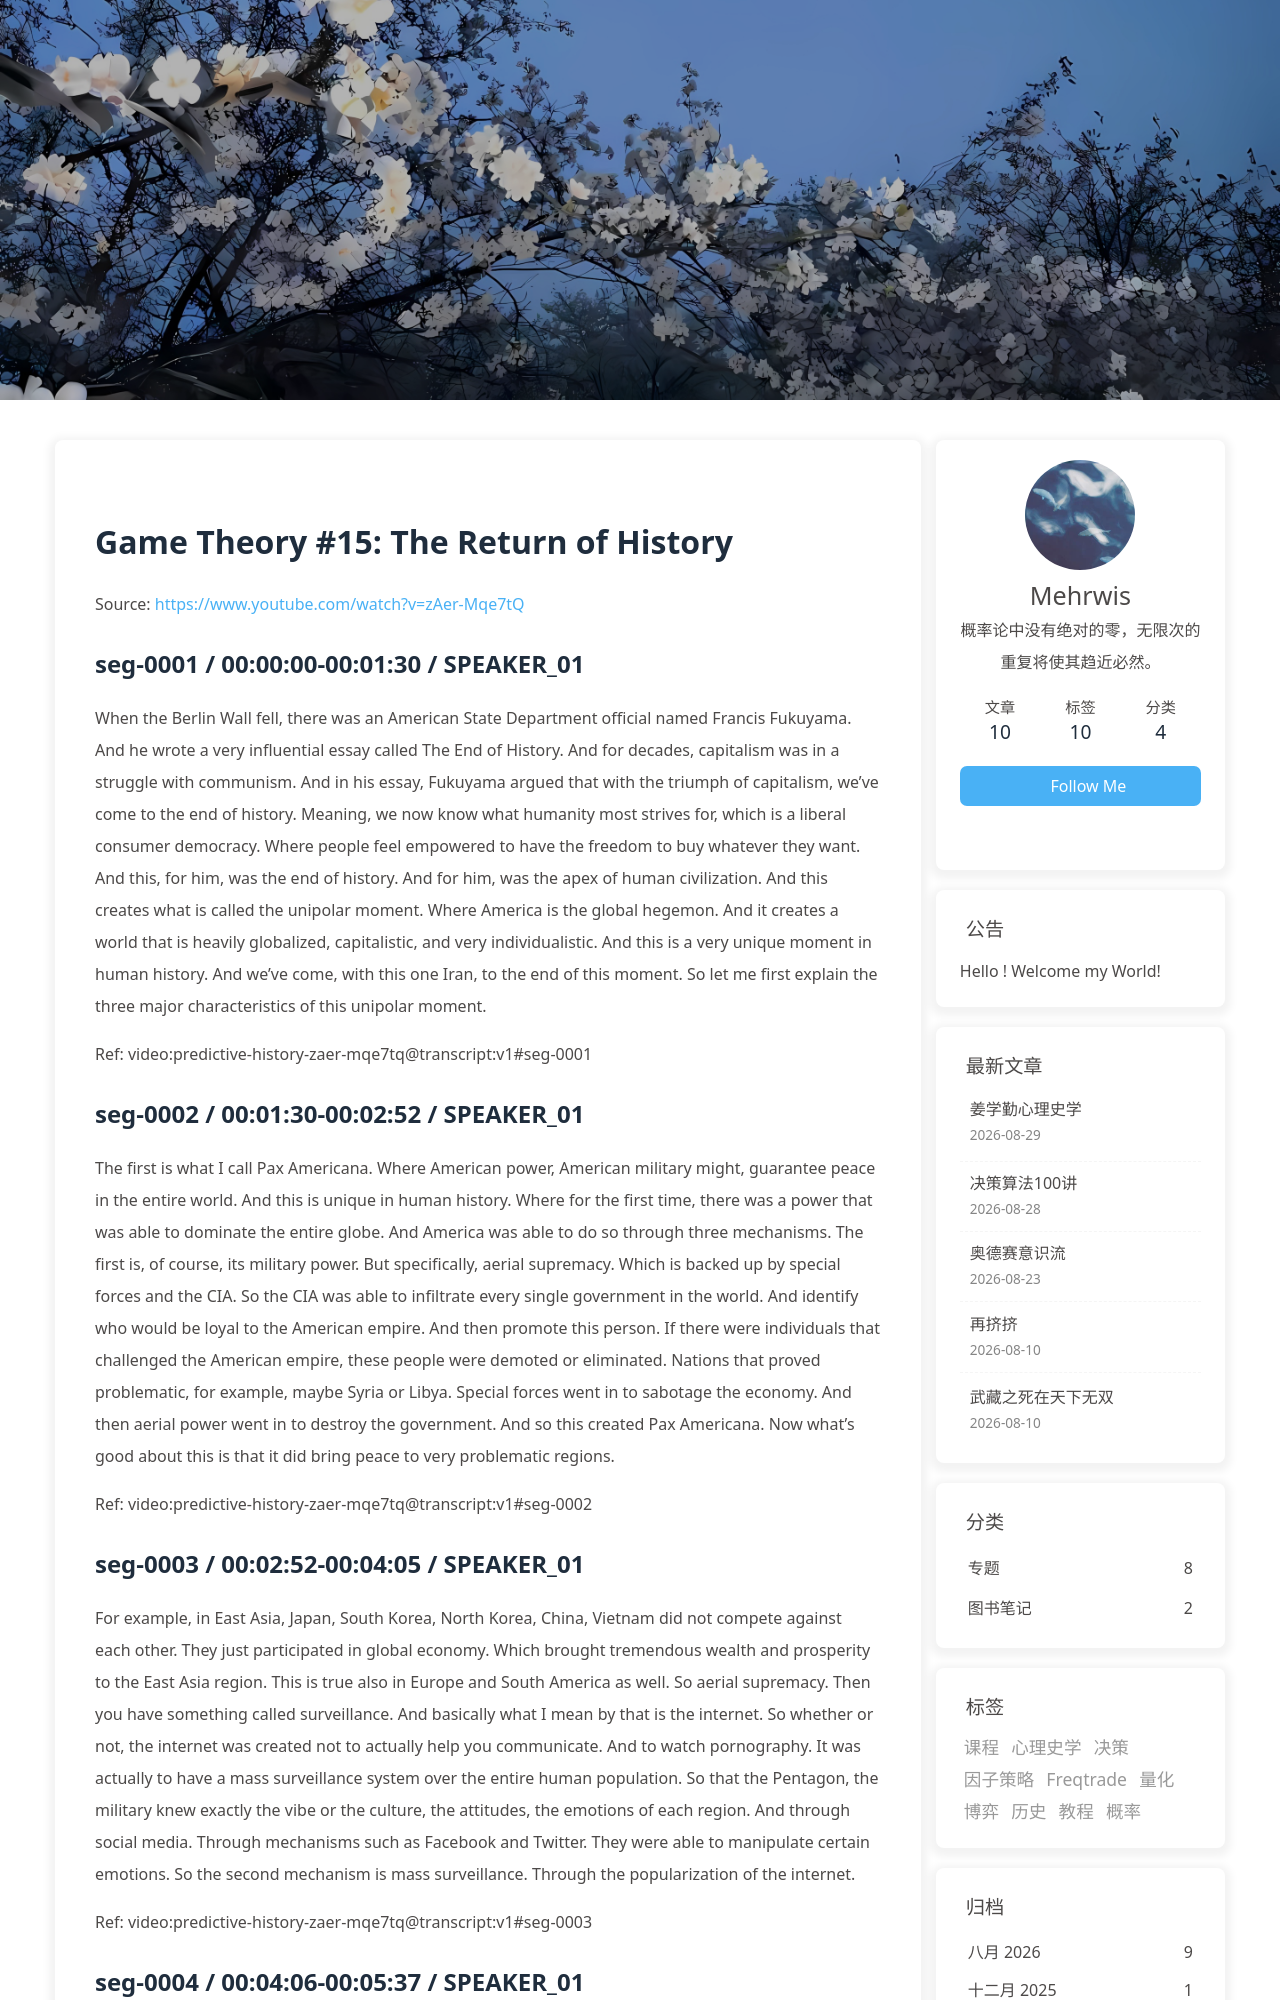

repository: morewhyhan/morewhyhan.github.io · page: book/psychohistory/3-Game-Theory/015-15-the-return-of-history.html · generator: jekyll

# Game Theory #15:  The Return of History

Source: https://www.youtube.com/watch?v=zAer-Mqe7tQ

## seg-0001 / 00:00:00-00:01:30 / SPEAKER_01

When the Berlin Wall fell, there was an American State Department official named Francis Fukuyama. And he wrote a very influential essay called The End of History. And for decades, capitalism was in a struggle with communism. And in his essay, Fukuyama argued that with the triumph of capitalism, we've come to the end of history. Meaning, we now know what humanity most strives for, which is a liberal consumer democracy. Where people feel empowered to have the freedom to buy whatever they want. And this, for him, was the end of history. And for him, was the apex of human civilization. And this creates what is called the unipolar moment. Where America is the global hegemon. And it creates a world that is heavily globalized, capitalistic, and very individualistic. And this is a very unique moment in human history. And we've come, with this one Iran, to the end of this moment. So let me first explain the three major characteristics of this unipolar moment.

Ref: video:predictive-history-zaer-mqe7tq@transcript:v1#seg-0001

## seg-0002 / 00:01:30-00:02:52 / SPEAKER_01

The first is what I call Pax Americana. Where American power, American military might, guarantee peace in the entire world. And this is unique in human history. Where for the first time, there was a power that was able to dominate the entire globe. And America was able to do so through three mechanisms. The first is, of course, its military power. But specifically, aerial supremacy. Which is backed up by special forces and the CIA. So the CIA was able to infiltrate every single government in the world. And identify who would be loyal to the American empire. And then promote this person. If there were individuals that challenged the American empire, these people were demoted or eliminated. Nations that proved problematic, for example, maybe Syria or Libya. Special forces went in to sabotage the economy. And then aerial power went in to destroy the government. And so this created Pax Americana. Now what's good about this is that it did bring peace to very problematic regions.

Ref: video:predictive-history-zaer-mqe7tq@transcript:v1#seg-0002

## seg-0003 / 00:02:52-00:04:05 / SPEAKER_01

For example, in East Asia, Japan, South Korea, North Korea, China, Vietnam did not compete against each other. They just participated in global economy. Which brought tremendous wealth and prosperity to the East Asia region. This is true also in Europe and South America as well. So aerial supremacy. Then you have something called surveillance. And basically what I mean by that is the internet. So whether or not, the internet was created not to actually help you communicate. And to watch pornography. It was actually to have a mass surveillance system over the entire human population. So that the Pentagon, the military knew exactly the vibe or the culture, the attitudes, the emotions of each region. And through social media. Through mechanisms such as Facebook and Twitter. They were able to manipulate certain emotions. So the second mechanism is mass surveillance. Through the popularization of the internet.

Ref: video:predictive-history-zaer-mqe7tq@transcript:v1#seg-0003

## seg-0004 / 00:04:06-00:05:37 / SPEAKER_01

And the third is what we call the rules -based international order. And what this means is American power hid behind multilateral organizations such as the United Nations. Such as the World Bank. Such as the World Trade Organization. And so people didn't notice that the American empire was dominating everything. They believed that the world was fair and just. And through logic and reason and debate, they could present their case. So for the longest time, this Pax Americana provided peace and stability to the world. Which brought tremendous prosperity. Alright, so that's number one. Number two is the supremacy of science. So for most of human history, people were religious. They believed in gods. But with the rise of Pax Americana, science became the dominant religion of the whole world. Alright, so the last example is COVID. COVID was raging across the world. And then they used vaccines. Now, I teach critical thinking skills. So when I first heard about vaccines, I was a bit skeptical.

Ref: video:predictive-history-zaer-mqe7tq@transcript:v1#seg-0004
